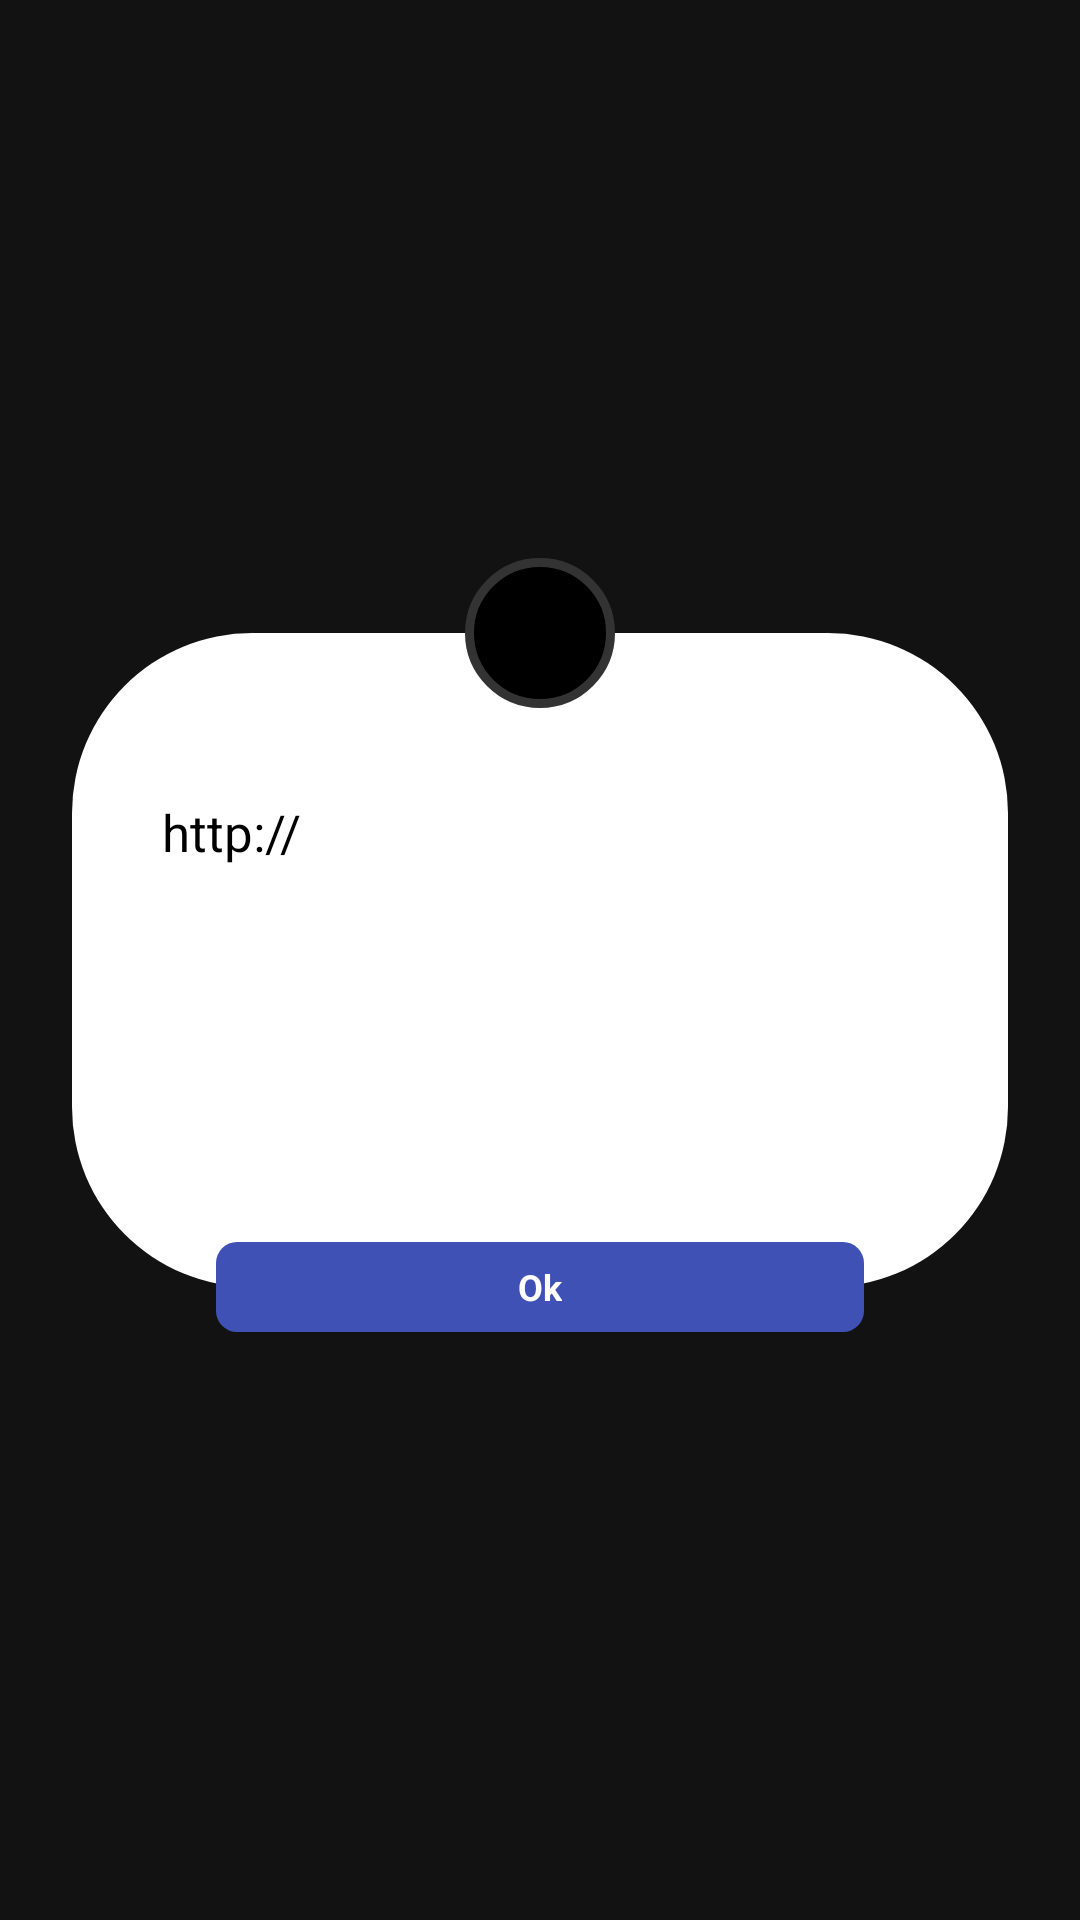

Android layout source for this screen:
<!-- AndroidManifest.xml: application theme Theme.NotesApp -->
<!-- res/layout/dialog_url.xml -->
<?xml version="1.0" encoding="utf-8"?>
<androidx.constraintlayout.widget.ConstraintLayout
    xmlns:android="http://schemas.android.com/apk/res/android"
    xmlns:app="http://schemas.android.com/apk/res-auto"
    xmlns:tools="http://schemas.android.com/tools"
    android:layout_width="wrap_content"
    android:layout_height="wrap_content"
    android:layout_marginRight="30dp"
    android:layout_marginLeft="30dp">

    <LinearLayout
        android:id="@+id/ll"
        android:layout_width="312dp"
        android:layout_height="218dp"
        android:layout_marginTop="50dp"
        android:layout_marginBottom="50dp"
        android:background="@drawable/bg_linear_layout"
        android:orientation="vertical"
        app:layout_constraintBottom_toBottomOf="parent"
        app:layout_constraintEnd_toEndOf="parent"
        app:layout_constraintStart_toStartOf="parent"
        app:layout_constraintTop_toTopOf="parent">

        <ScrollView
            android:layout_width="match_parent"
            android:layout_height="148dp"
            android:layout_marginTop="45dp">

            <LinearLayout
                android:layout_width="match_parent"
                android:layout_height="wrap_content"
                android:layout_marginLeft="20dp"
                android:layout_marginRight="20dp"
                android:orientation="horizontal">

                <EditText
                    android:id="@+id/etWebLink"
                    android:layout_width="match_parent"
                    android:layout_height="wrap_content"
                    android:layout_weight="1"
                    android:background="@null"
                    android:hint="@string/web_url"
                    android:inputType="textMultiLine"
                    android:padding="10dp"
                    android:text="http://"
                    android:textColor="@color/black"
                    android:textColorHint="@color/darkGrey"
                    android:textSize="17dp" />

            </LinearLayout>


        </ScrollView>


    </LinearLayout>
    <ImageView
        android:layout_width="50dp"
        android:layout_height="50dp"
        android:background="@drawable/bg_iv"
        android:padding="15dp"
        android:src="@drawable/link"
        app:layout_constraintBottom_toTopOf="@id/ll"
        app:layout_constraintEnd_toEndOf="@id/ll"
        app:layout_constraintStart_toStartOf="@id/ll"
        app:layout_constraintTop_toTopOf="@id/ll"
        app:tint="@color/white" />

    <LinearLayout
        android:id="@+id/okeyUrl"
        android:layout_width="216dp"
        android:layout_height="30dp"
        android:layout_marginTop="24dp"
        android:background="@drawable/cancel_buttondialog"
        android:gravity="center"
        android:orientation="horizontal"
        app:layout_constraintBottom_toBottomOf="@id/ll"
        app:layout_constraintEnd_toEndOf="@id/ll"
        app:layout_constraintStart_toStartOf="@id/ll"
        app:layout_constraintTop_toBottomOf="@id/ll">

        <TextView
            android:layout_width="wrap_content"
            android:layout_height="wrap_content"
            android:layout_margin="5dp"
            android:gravity="center"
            android:text="Ok"
            android:textColor="@color/white"
            android:textSize="12sp"
            android:textStyle="bold">

        </TextView>
    </LinearLayout>
</androidx.constraintlayout.widget.ConstraintLayout>
<!-- resources referenced by this layout -->
<resources>
  <color name="black">#FF000000</color>
  <color name="darkGrey">#333333</color>
  <color name="white">#FFFFFFFF</color>
  <!-- drawable bg_iv (drawable) -->
  <?xml version="1.0" encoding="utf-8"?>
  <shape xmlns:android="http://schemas.android.com/apk/res/android" android:shape="oval">
      <solid android:color="@color/black"/>
      <stroke android:width="3dp" android:color="@color/darkGrey"/>
  </shape>
  <!-- drawable bg_linear_layout (drawable) -->
  <?xml version="1.0" encoding="utf-8"?>
  <shape xmlns:android="http://schemas.android.com/apk/res/android" android:shape="rectangle">
      <solid android:color="@color/white"/>
      <corners android:radius="60dp"/>
  </shape>
  <!-- drawable cancel_buttondialog (drawable) -->
  <?xml version="1.0" encoding="utf-8"?>
  <shape xmlns:android="http://schemas.android.com/apk/res/android">
      <solid android:color="#3F51B5"></solid>
      <corners android:radius="7sp"></corners>
  </shape>
  <string name="web_url">Enter Web Url</string>
  <style name="Theme.NotesApp" parent="Theme.MaterialComponents.NoActionBar">
          <item name="colorPrimary">@color/purple_200</item>
          <item name="colorPrimaryVariant">@color/purple_700</item>
          <item name="colorOnPrimary">#FFFFFF</item>
          
          <item name="colorSecondary">@color/teal_200</item>
          <item name="colorSecondaryVariant">@color/teal_200</item>
          <item name="colorOnSecondary">@color/white</item>
          
          <item name="android:statusBarColor">?attr/colorPrimaryVariant</item>
  
          
      </style>
  <color name="purple_200">#FFBB86FC</color>
  <color name="purple_700">#FF3700B3</color>
  <color name="teal_200">#FF03DAC5</color>
</resources>
